5-way image classification set "neu_processed" from GitHub (CRWJ-WJ/crwj); label vocabulary: crazing, inclusion, pitted surface, rolled-in scale, scratches.

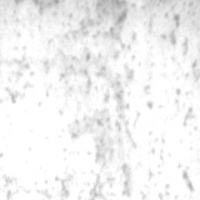
Label: pitted surface

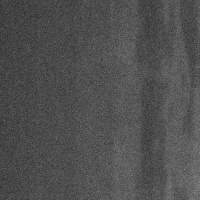
Label: inclusion

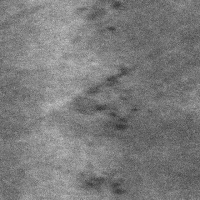
Label: rolled-in scale

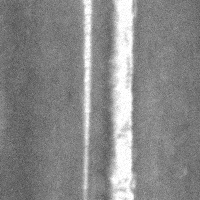
Label: scratches

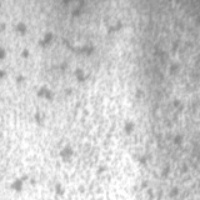
Label: pitted surface

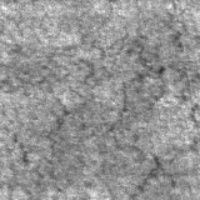
Label: crazing
